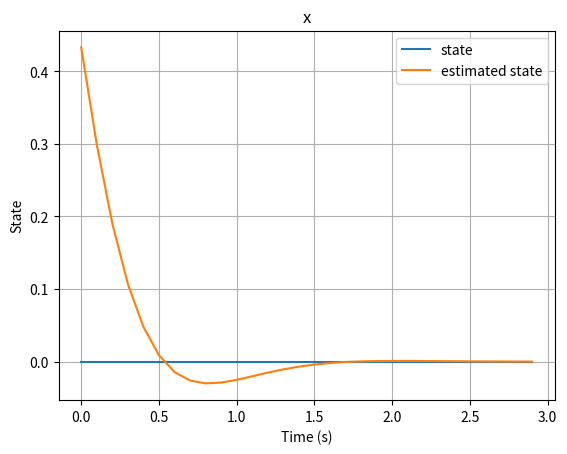
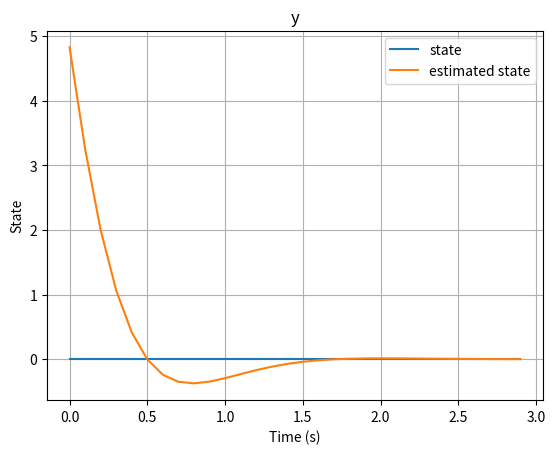
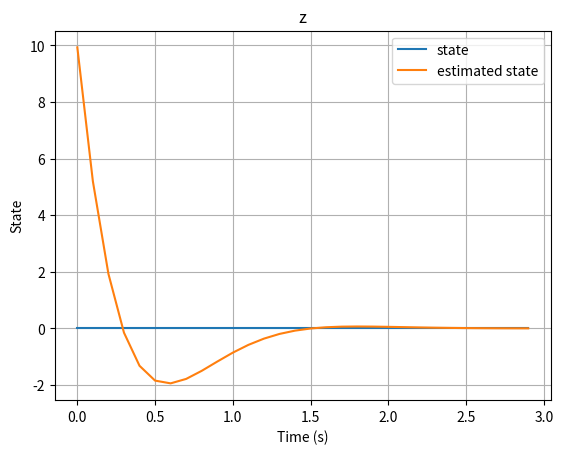

Write Python code to recreate these figures, in order.
import numpy as np
import matplotlib.pyplot as plt
import math

T = 0.1
SIMULATION_DURATION = 3
TIME_STEPS_VEC = np.arange(0, SIMULATION_DURATION, T)

desired_poles_cts = [-2.8 + 2.57j, -2.8 - 2.57j, -100]
desired_poles = [math.e ** (pole * T) for pole in desired_poles_cts]

desired_poles_gamma = [pole - 1 for pole in desired_poles]
coeff_mat = np.array([[-1, 0, 0], [0, -T, -0.5 * T**2], [0, 0, -(T**2)]])

L = np.reshape(np.linalg.solve(coeff_mat, np.poly(desired_poles_gamma)[1:]), (3, 1))
print(f"L: {L}")

A_d = np.array([[1, T, (T**2) / 2], [0, 1, T], [0, 0, 1]])
B_d = np.array([[T**3 / 6], [T**2 / 2], [T]])
C_d = np.array([[1, 0, 0]])

eigvals = np.linalg.eigvals(A_d + L @ C_d)
print(f"Eigenvalues of A + LC: {eigvals}")
print(f"Eigenvalues are close: {np.isclose(desired_poles, eigvals, atol=0.0)}")

x = np.array([[0.0], [0.0], [0.0]])
y = C_d @ x
x_hat = np.array([[-1.0], [-1.0], [-1.0]])

xvals = []
estimated_xvals = []

for t in TIME_STEPS_VEC:
    x_hat = (A_d + L @ C_d) @ x_hat - L @ y

    x = A_d @ x
    y = C_d @ x

    xvals.append(x)
    estimated_xvals.append(x_hat)

error = [estimated_xvals[i] - xvals[i] for i in range(len(TIME_STEPS_VEC))]

for idx, component in enumerate(["x", "y", "z"]):
    plt.figure()
    plt.plot(
        TIME_STEPS_VEC,
        [x[idx][0] for x in xvals],
        label="state",
    )
    plt.plot(
        TIME_STEPS_VEC,
        [x[idx][0] for x in estimated_xvals],
        label="estimated state",
    )
    plt.grid()
    plt.legend()
    plt.xlabel("Time (s)")
    plt.ylabel("State")
    plt.title(component)
    plt.show()
